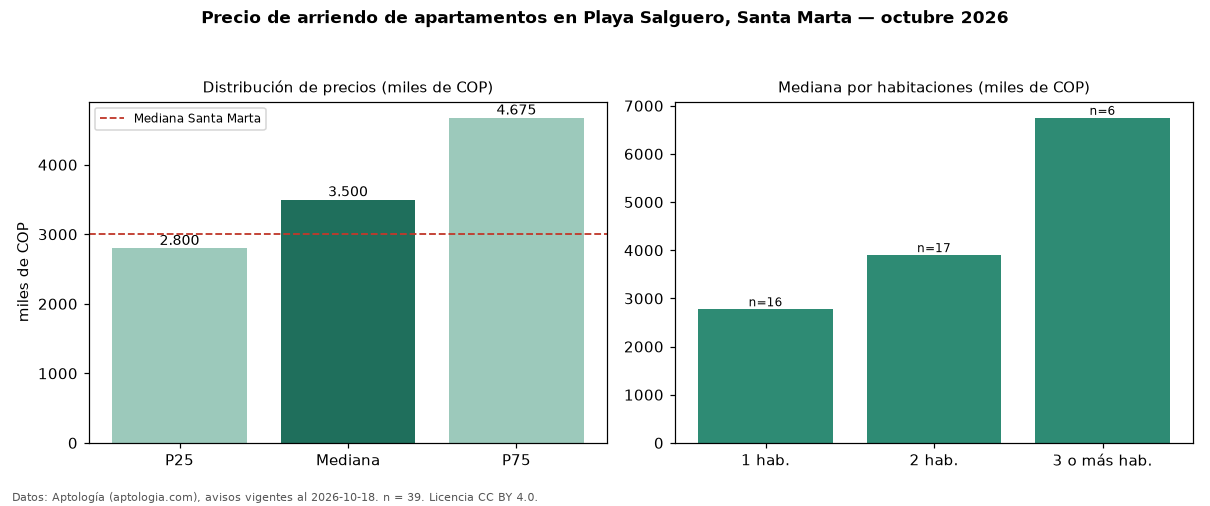

The file beside this chart, header and first rows:
seccion, metrica, valor, moneda, n
precio, p25, 2800000, COP, 39
precio, mediana, 3500000, COP, 39
precio, p75, 4675000, COP, 39
precio, minimo, 2000000, COP, 39
precio, maximo, 10000000, COP, 39
m2, mediana_precio_m2, 50000, COP, 39
m2, area_mediana_m2, 74.0, m2, 39
banos, mediana_banos, 2.0, , 
parqueadero, pct_con_parqueadero, 82.1, %, 39
estrato, estrato_mas_frecuente, 6, , 39
habitaciones, 1, 2775000, COP, 16
habitaciones, 2, 3900000, COP, 17
habitaciones, 3+, 6750000, COP, 6
ciudad, mediana_ciudad_referencia, 3000000, COP, 
ciudad, mediana_m2_ciudad, 45000, COP, 
fuente, fecha_datos, 2026-10-18, , 
fuente, atribucion, https://www.aptologia.com/arriendo/santa…, , 
fuente, licencia, CC BY 4.0, , 
